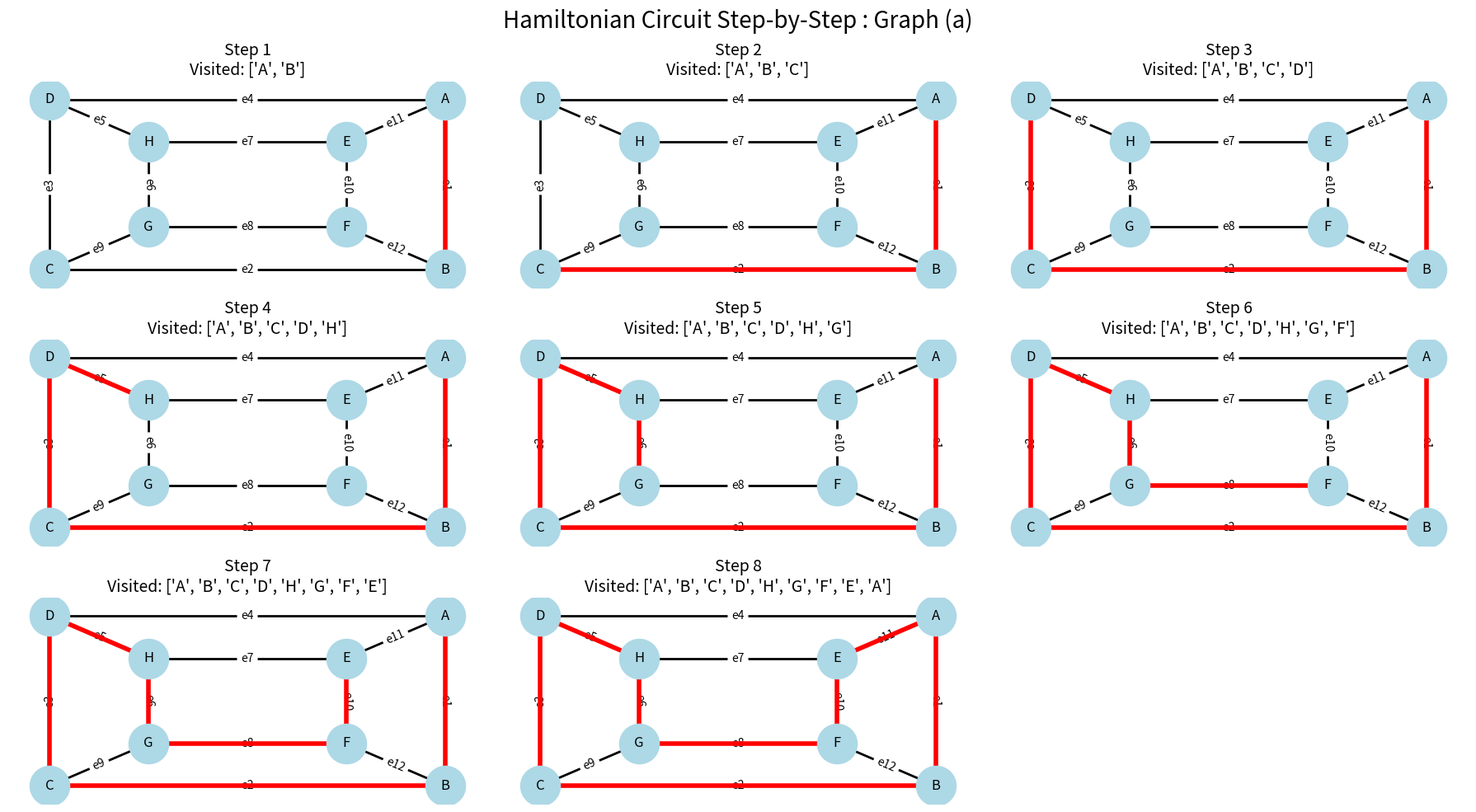
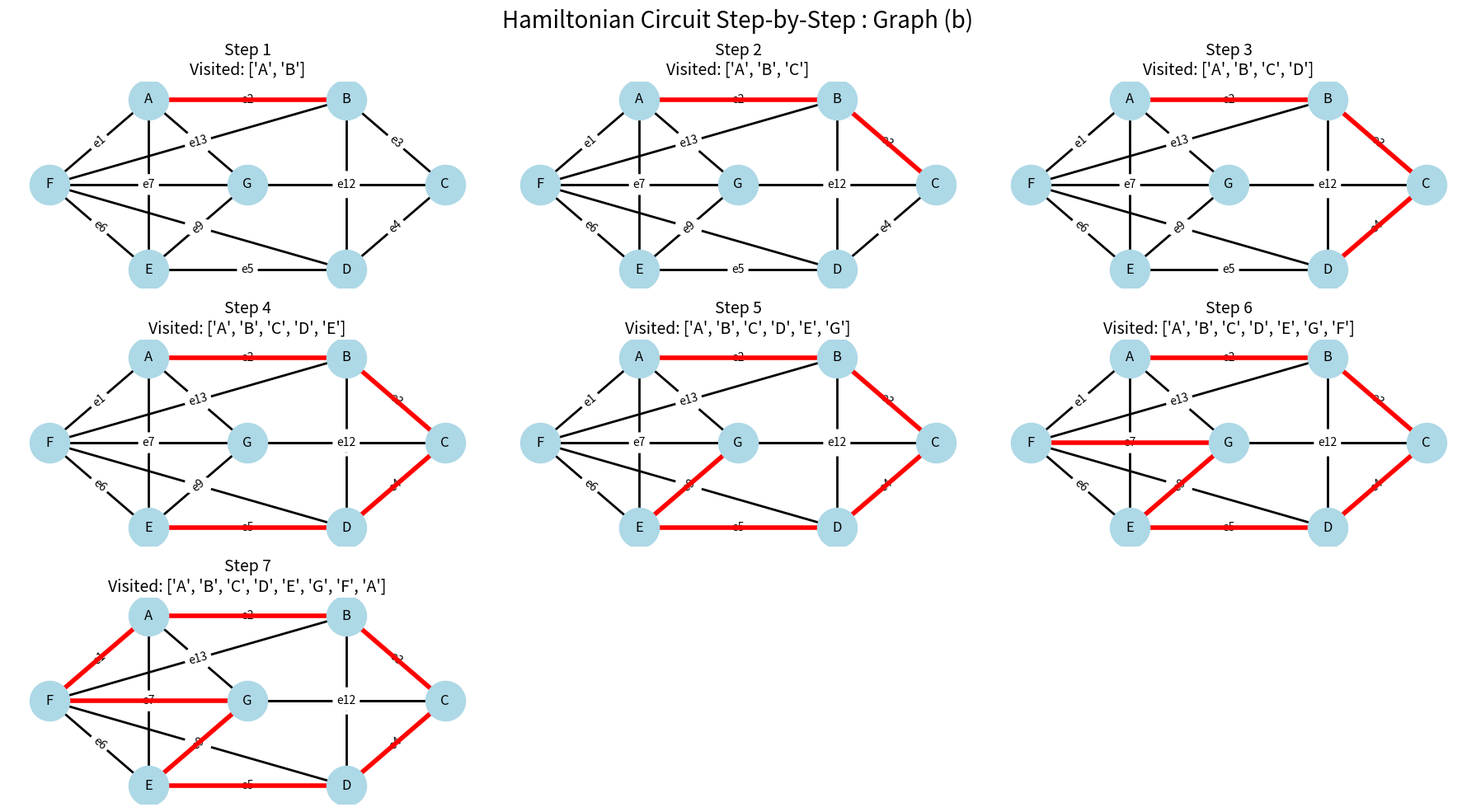

Generate these figures, in order, with matplotlib:
import networkx as nx
import matplotlib.pyplot as plt
G1 = nx.Graph()
edges1 = [
    ('A','B','e1'), ('B','C','e2'), ('C','D','e3'), ('D','A','e4'),
    ('D','H','e5'), ('H','G','e6'), ('H','E','e7'),
    ('G','F','e8'), ('C','G','e9'), ('E','F','e10'),
    ('A','E','e11'), ('B','F','e12')
]
for u, v, e in edges1:
    G1.add_edge(u, v, label=e)
pos1 = {
    'A': (2, 2), 'B': (2, 0), 'C': (0, 0), 'D': (0, 2),
    'E': (1.5, 1.5), 'F': (1.5, 0.5),
    'G': (0.5, 0.5), 'H': (0.5, 1.5)
}
hamiltonian1 = ['A', 'B', 'C', 'D', 'H', 'G', 'F', 'E', 'A']
G2 = nx.Graph()
edges2 = [
    ('A', 'F','e1'), ('A', 'B','e2'), ('B', 'C','e3'),
    ('C', 'D','e4'), ('D', 'E','e5'), ('E', 'F','e6'),
    ('F', 'G','e7'), ('A', 'E','e8'), ('E', 'G','e9'),
    ('A', 'G','e10'), ('B', 'D','e11'), ('G', 'C','e12'),
    ('F','B','e13'), ('F','D','e14'), ('F','C','e15')
]
for u, v, e in edges2:
    G2.add_edge(u, v, label=e)
pos2 = {
    'A': (1, 2), 'B': (3, 2), 'C': (4, 1),
    'D': (3, 0), 'E': (1, 0), 'F': (0, 1), 'G': (2, 1)
}
hamiltonian2 = ['A', 'B', 'C', 'D', 'E', 'G', 'F', 'A']
def draw_hamiltonian_steps(G, pos, circuit, title):
    steps = len(circuit) - 1
    cols = 3
    rows = (steps + cols - 1) // cols
    plt.figure(figsize=(18, 10))
    plt.suptitle(title, fontsize=20)
    for i in range(steps):
        plt.subplot(rows, cols, i + 1)
        nx.draw(
            G,
            pos,
            with_labels=True,
            node_color='lightblue',
            node_size=1200,
            width=2
        )
        edge_labels = {(u, v): d['label']
                       for u, v, d in G.edges(data=True)}
        nx.draw_networkx_edge_labels(
            G,
            pos,
            edge_labels=edge_labels,
            font_size=10
        )
        path_edges = []
        for j in range(i + 1):
            u = circuit[j]
            v = circuit[j + 1]
            path_edges.append((u, v))
        nx.draw_networkx_edges(
            G,
            pos,
            edgelist=path_edges,
            edge_color='red',
            width=4
        )
        visited = circuit[:i + 2]
        plt.title(
            f"Step {i+1}\nVisited: {visited}",
            fontsize=14
        )
        plt.axis('off')
    plt.tight_layout()
    plt.show()
draw_hamiltonian_steps(
    G1,
    pos1,
    hamiltonian1,
    "Hamiltonian Circuit Step-by-Step : Graph (a)"
)
draw_hamiltonian_steps(
    G2,
    pos2,
    hamiltonian2,
    "Hamiltonian Circuit Step-by-Step : Graph (b)"
)
